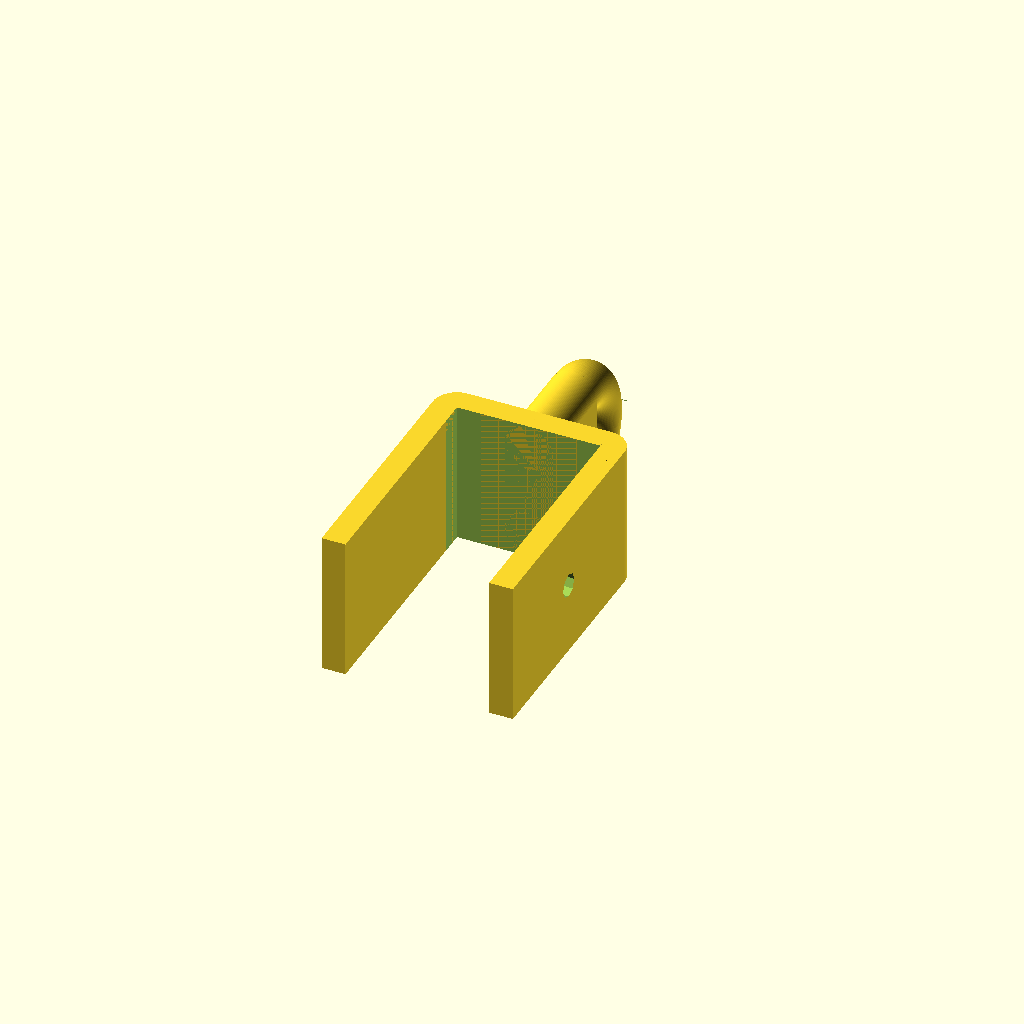
Cell 1 — every parameter at its default value.
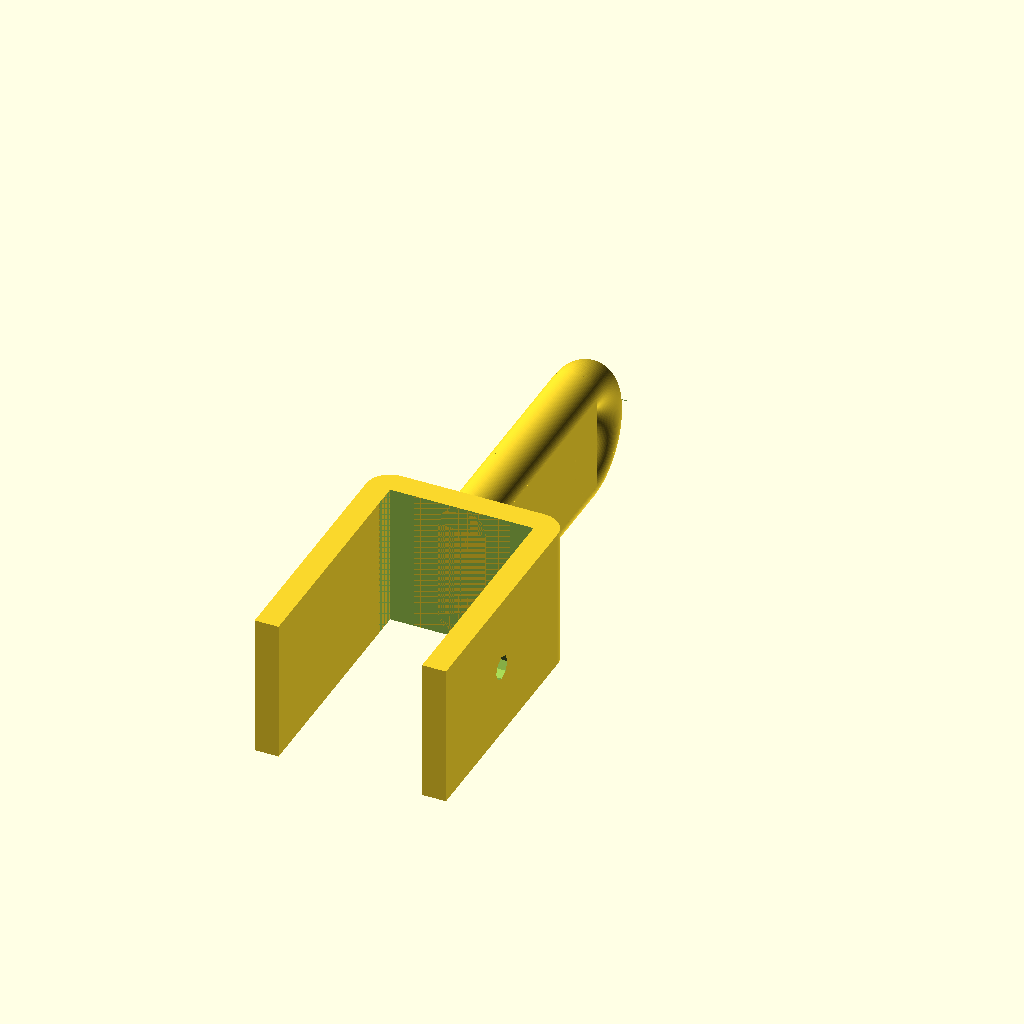
Cell 2: holder_length = 50 (everything else at default).
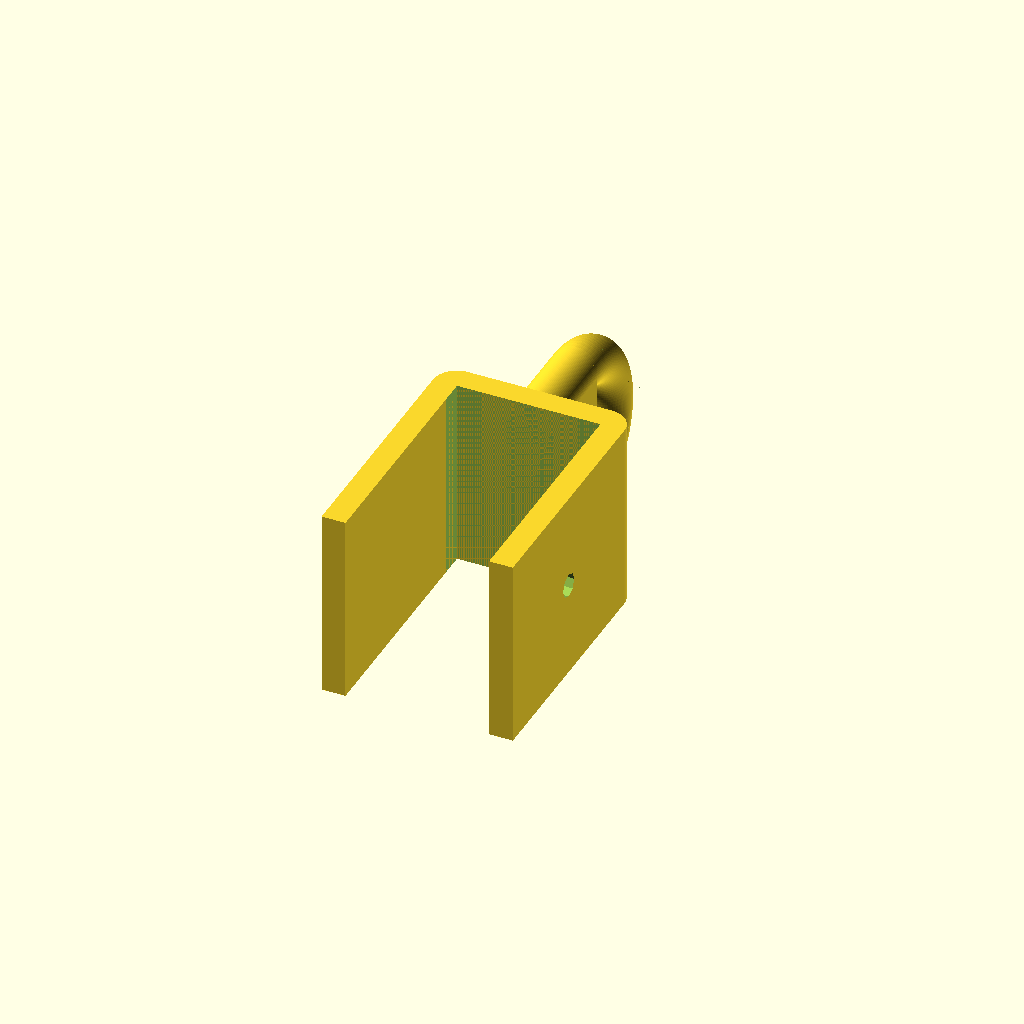
Cell 3: the same model with hole_diameter = 10.
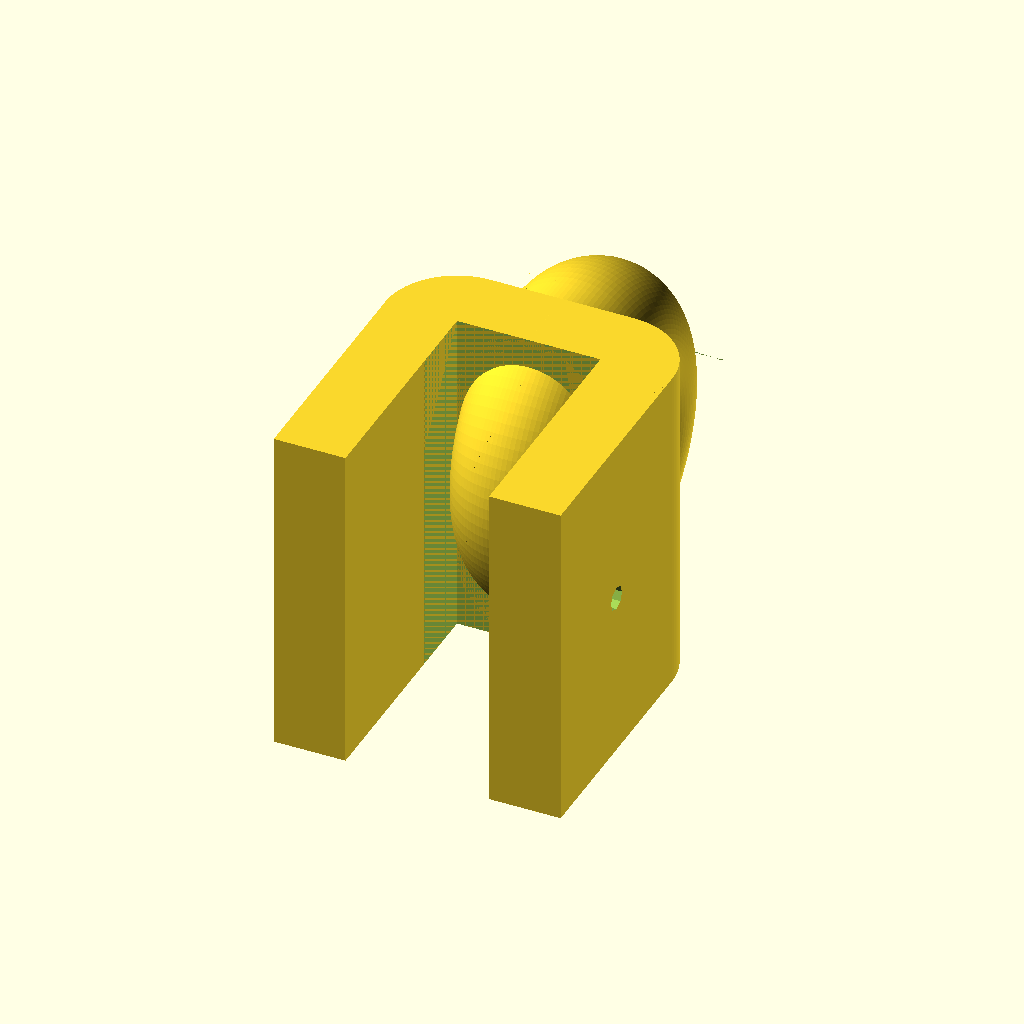
Cell 4: holder_thickness = 15 (everything else at default).
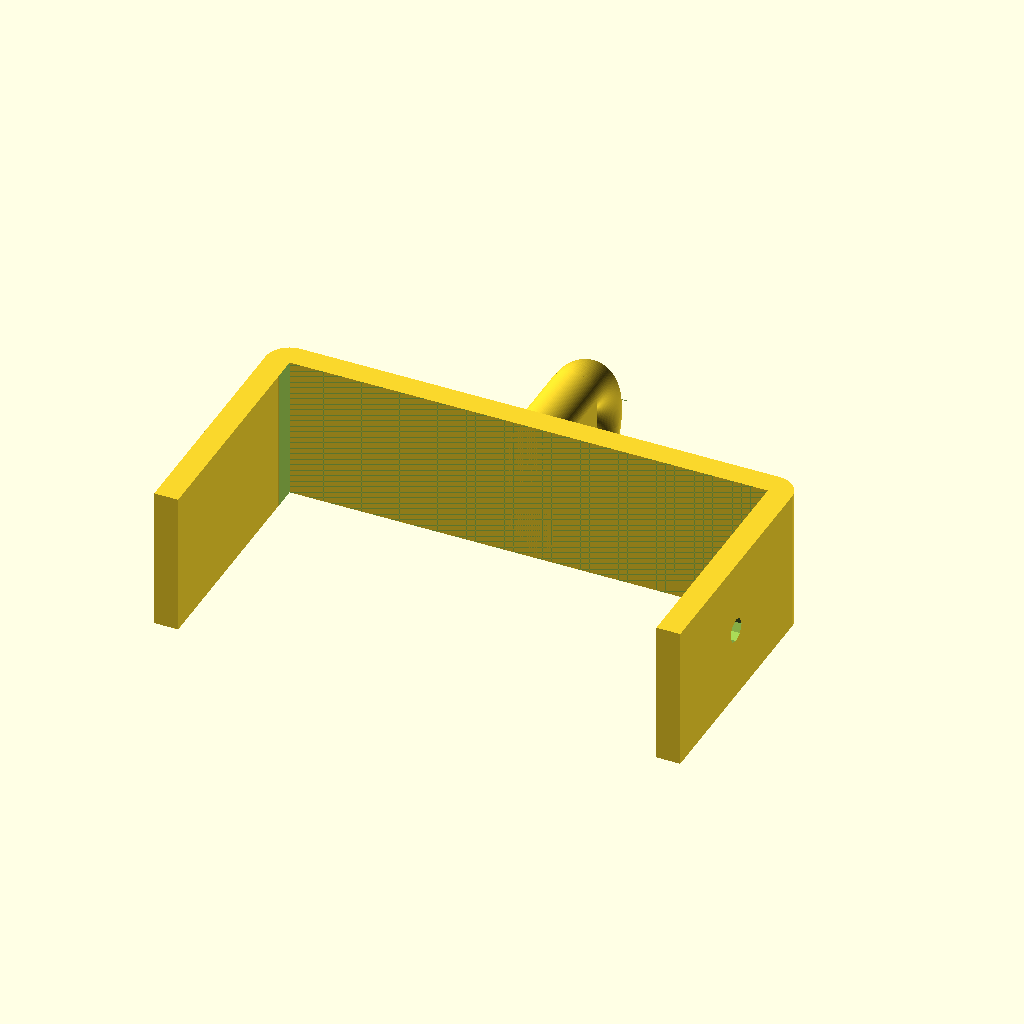
Cell 5: clamp_distance = 100 (everything else at default).
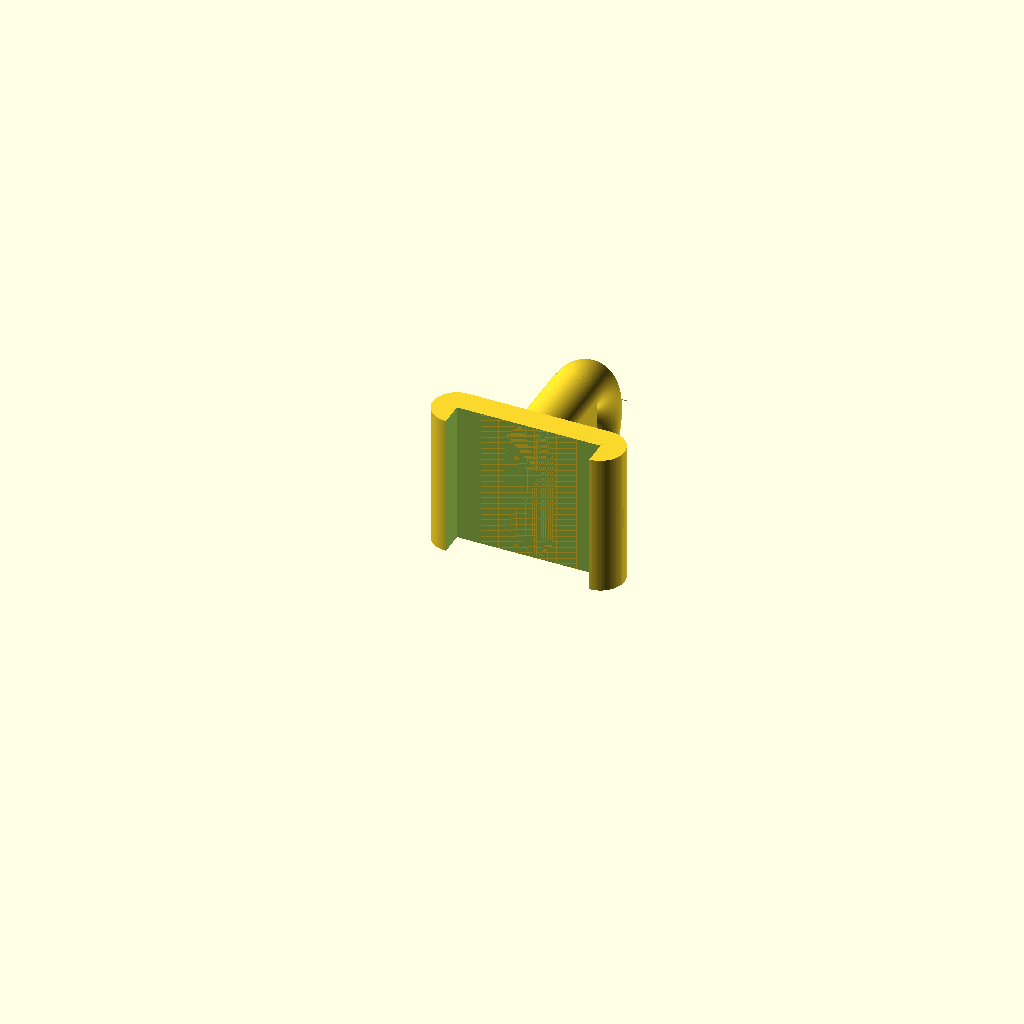
Cell 6 — clamp_length set to 1, the other parameters unchanged.
One fixed orthographic camera (rotation 55°, 0°, 25°; colour scheme Cornfield) for every cell.
OpenSCAD source file inputs/thingiverse/files/thing-1593885/files/Filament-guide.scad:
quality=100*1;

//Distance from the hole to the Clamp
holder_length=20; //[15:50]
hole_diameter=5;  //[1:10]
//Thickness of the feeder
holder_thickness=5;//[1:15]
backplate_thickness=holder_thickness;
//Thickness of your shelf/table ... which you clamp to
clamp_distance=30;//[5:100]
inner_diameter=hole_diameter+holder_thickness;
//Length of the clamping part
clamp_length=50;//[1:50]
//Size of the Nut measured on the outside of the Nut (not the flat parts)
nut_size=8;//[1:12]
//Thickness of the nut
nut_height=3;//[1:20]
//Diameter of the Screw (e.g. 4 for M4 skrew)
screw_size=4;//[1:30]


rotate([0,90,0])
{

//Torus:
//color("Lime")
rotate_extrude(convexity = 10,$fn = quality)
translate([inner_diameter, 0, 0])
circle(r = holder_thickness,$fn = quality);


//Round Edge(left)
//color("Red")
translate([0,-(holder_length/2)+5,0])
rotate([90,0,0])
translate([inner_diameter,0,5])
linear_extrude(height = holder_length, center = true, convexity = 10)
circle(r = holder_thickness,$fn = quality);

//Round Edge(right)
translate([0,-(holder_length/2)+5,0])
rotate([90,0,0])
translate([-inner_diameter,0,5])
linear_extrude(height = holder_length, center = true, convexity = 10)
circle(r = holder_thickness,$fn = quality);



//Center Piece
//color("Blue")
translate([
-inner_diameter,
-(holder_length),
-holder_thickness])

cube(size = [
				(inner_diameter*2),
				holder_length-(inner_diameter),
				holder_thickness*2
				]);


//Flat_Top
//color("Gray")

	
difference()
{	
	
	
	difference()
	{



		difference()
		{
		translate([0, 0, -holder_thickness])
		rotate_extrude(angle=180,convexity = 10,$fn = quality)
		translate([inner_diameter, 0, 0])
		square(size=([holder_thickness,(holder_thickness*2)]));

		translate([0,(holder_thickness+inner_diameter)/2,0])
		cube(center=true,
					size = [
					(inner_diameter*2)+holder_thickness*2,
					holder_thickness+inner_diameter,
					holder_thickness*2.1
					]);
		}

		difference()
		{
		translate([-(holder_thickness/2),0,0])
		rotate([90,0,0])
		translate([-inner_diameter,0,5])
		linear_extrude(height = holder_length+1, center = true, convexity = 10)
		square([
				holder_thickness,
				(holder_thickness*2.1)],
				center=true,
				$fn = quality);
	
		rotate([90,0,0])
		translate([-inner_diameter,0,5])
		linear_extrude(height = holder_length, center = true, convexity = 10)
		circle(r = holder_thickness,$fn = quality);
		}


	}


difference()
		{
		
		translate([(holder_thickness/2),0,0])
		rotate([90,0,0])
		translate([inner_diameter,0,5])
		linear_extrude(height = holder_length+1, center = true, convexity = 10)
		square([
				holder_thickness,
				(holder_thickness*2.1)],
				center=true,
				$fn = quality);

		rotate([90,0,0])
		translate([inner_diameter,0,5])
		linear_extrude(height = holder_length, center = true, convexity = 10)
		circle(r = holder_thickness,$fn = quality);	
		}
}
//Flat Top 2
difference()
{

//color("Blue")
translate([
-inner_diameter,
-((inner_diameter)),
-holder_thickness])

cube(size = [
				(inner_diameter*2),
				inner_diameter,
				holder_thickness*2
				]);

translate([0, 0, -holder_thickness*1.1])
		rotate_extrude(angle=180,convexity = 10,$fn = quality)
		square(size=([holder_thickness+inner_diameter,(holder_thickness*2.2)]));



}

//Backplate:

//color("Orange")
translate([
-(inner_diameter+holder_thickness),
-(holder_length),
-clamp_distance/2])

cube(size = [
				(inner_diameter*2)+holder_thickness*2,
				backplate_thickness,
				clamp_distance
				]);

//Top Clamp
difference()
{
translate([0,-(holder_length+clamp_length/2),(clamp_distance/2)+(backplate_thickness/2)])

cube(center=true,size = [
				(inner_diameter*2)+holder_thickness*2,
				clamp_length,
				holder_thickness
				]);

//Nut:
//color("blue")
translate([0,-(holder_length+clamp_length/2),(nut_height/2)+(clamp_distance/2)])
linear_extrude(1.1*nut_height, center = true, convexity = 10)
circle(nut_size/2,$fn=6);

//screw:
//color("Green")
translate([0,-(holder_length+clamp_length/2),clamp_distance/2])
cylinder(r=(screw_size/2)+0.5,h=1.1*holder_thickness);



}

//Bottom Clamp
translate([0,-(holder_length+clamp_length/2),-((clamp_distance/2)+(backplate_thickness/2))])

cube(center=true,size = [
				(inner_diameter*2)+holder_thickness*2,
				clamp_length,
				holder_thickness
				]);
//Round Edges:
//Upper Edge
difference()
{

union()
{

translate([(inner_diameter+holder_thickness),-holder_length,clamp_distance/2])

rotate([0,-90,0])
cylinder(r=holder_thickness,h=2*(inner_diameter+holder_thickness),$fn = quality);






//Lower Edge
translate([(inner_diameter+holder_thickness),-holder_length,-clamp_distance/2])
rotate([0,-90,0])
cylinder(r=holder_thickness,h=2*(inner_diameter+holder_thickness),$fn = quality);
}

//Inside Edge
//color("pink")
translate([0,-(holder_length+holder_thickness/2),0])
cube(center=true,[2.1*(inner_diameter+holder_thickness),holder_thickness,clamp_distance]);
}
}
Customizer parameters (derived from the source; name, type, default, range or options):
holder_length: number, default 20, range 15 to 50
hole_diameter: number, default 5, range 1 to 10
holder_thickness: number, default 5, range 1 to 15
clamp_distance: number, default 30, range 5 to 100
clamp_length: number, default 50, range 1 to 50
nut_size: number, default 8, range 1 to 12
nut_height: number, default 3, range 1 to 20
screw_size: number, default 4, range 1 to 30
